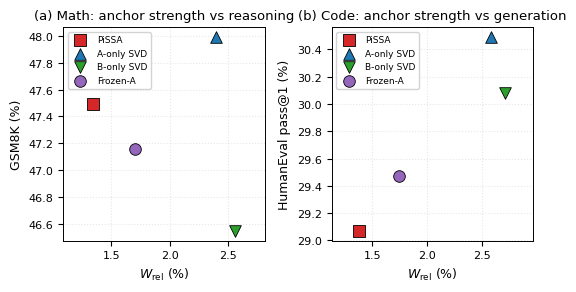

Python code for this plot: (Note: this script raises an exception after producing the figure.)
"""
plot_w_rel.py — paper Figure 1 생성
W_rel vs task 성능 (math, code) 상관관계 plot.
"""

from pathlib import Path

import matplotlib.pyplot as plt
import matplotlib as mpl

# 깔끔한 폰트 (영어만)
mpl.rcParams.update({
    "font.family": "DejaVu Sans",
    "font.size": 9,
    "axes.labelsize": 9,
    "axes.titlesize": 9.5,
    "xtick.labelsize": 8,
    "ytick.labelsize": 8,
    "legend.fontsize": 7.5,
    "axes.linewidth": 0.7,
})

# anchor_freedom_analysis.py 결과 + aggregate_results.py 결과
methods = ["PiSSA", "A-only SVD", "B-only SVD", "Frozen-A"]
w_rel_math = [1.34, 2.39, 2.56, 1.70]   # %
w_rel_code = [1.38, 2.58, 2.71, 1.74]   # %
gsm8k = [47.49, 47.99, 46.55, 47.16]    # %
humaneval = [29.07, 30.49, 30.08, 29.47]  # %

colors = {
    "PiSSA":       "#d62728",  # red — over-anchored
    "A-only SVD":  "#1f77b4",  # blue
    "B-only SVD":  "#2ca02c",  # green
    "Frozen-A":    "#9467bd",  # purple — ours
}
markers = {
    "PiSSA":       "s",
    "A-only SVD":  "^",
    "B-only SVD":  "v",
    "Frozen-A":    "o",
}

# column width (~85mm = 3.35 inch). 2 panels을 가로로.
# 가로비를 줄여서 column에 들어갔을 때 height 더 크게 (라벨 가독성 ↑).
fig, axes = plt.subplots(1, 2, figsize=(5.5, 3.0))

def plot_panel(ax, x, y, xlabel, ylabel, title):
    for i, m in enumerate(methods):
        ax.scatter(
            x[i], y[i],
            color=colors[m], marker=markers[m],
            s=70, label=m, edgecolor="black", linewidth=0.6,
            zorder=3,
        )
    ax.set_xlabel(xlabel)
    ax.set_ylabel(ylabel)
    ax.set_title(title)
    ax.grid(alpha=0.3, linestyle=":")
    # x축 약간 여유
    xmin, xmax = min(x), max(x)
    ax.set_xlim(xmin - 0.25, xmax + 0.25)
    ax.legend(loc="best", fontsize=6.5, framealpha=0.85)

plot_panel(axes[0], w_rel_math, gsm8k,
           r"$W_{\mathrm{rel}}$ (%)", "GSM8K (%)",
           "(a) Math: anchor strength vs reasoning")
plot_panel(axes[1], w_rel_code, humaneval,
           r"$W_{\mathrm{rel}}$ (%)", "HumanEval pass@1 (%)",
           "(b) Code: anchor strength vs generation")

plt.tight_layout()

out_dir = Path(__file__).parent.parent / "paper" / "figures"
out_dir.mkdir(parents=True, exist_ok=True)
fig.savefig(out_dir / "w_rel_correlation.pdf", bbox_inches="tight")
fig.savefig(out_dir / "w_rel_correlation.png", dpi=200, bbox_inches="tight")
print(f"Saved → {out_dir}/w_rel_correlation.{{pdf,png}}")
